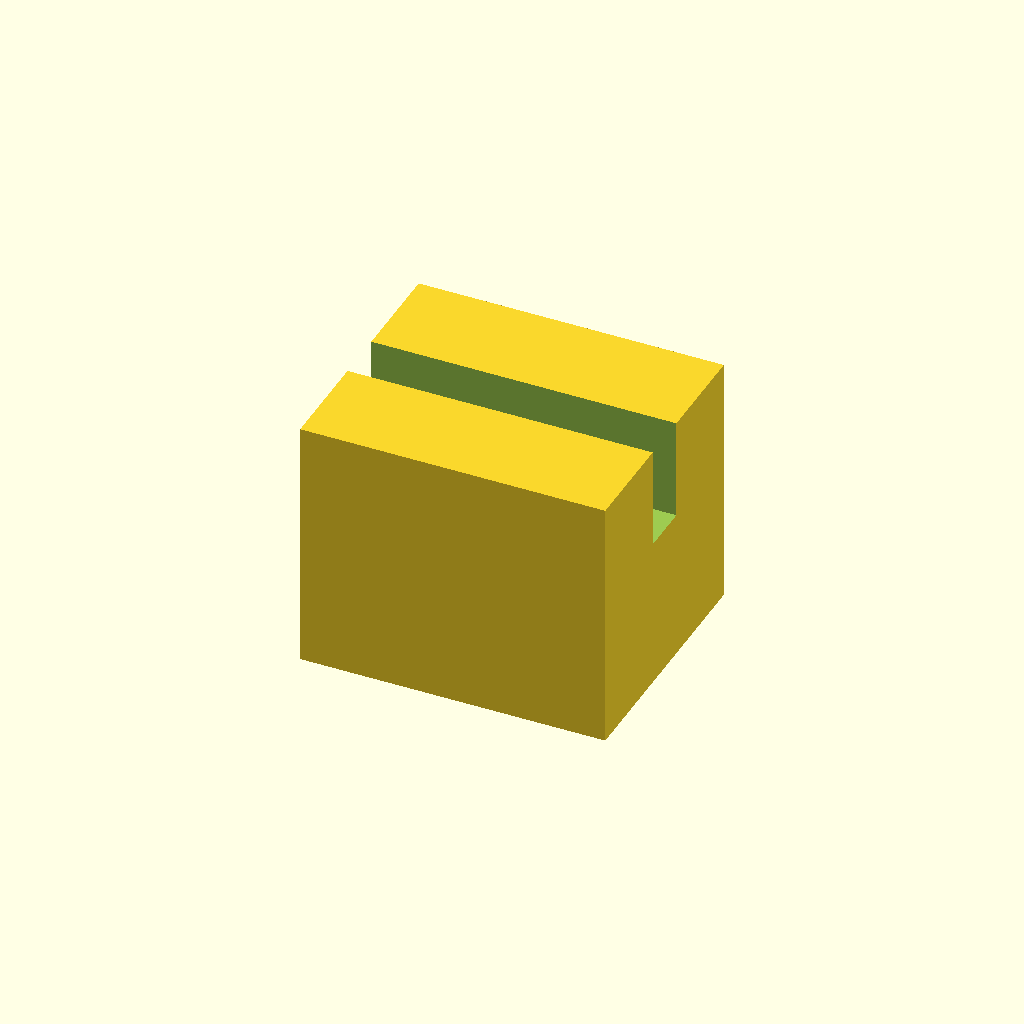
Cell 1 — every parameter at its default value.
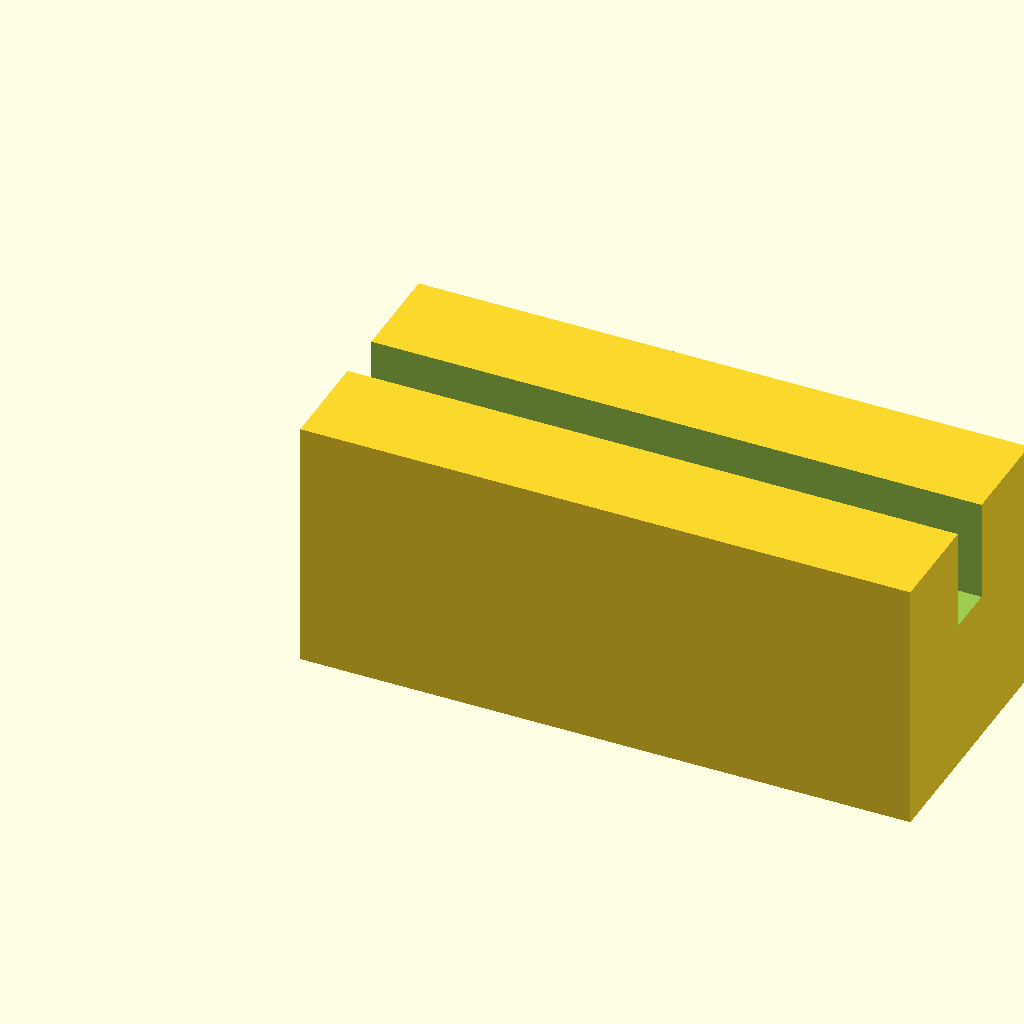
Cell 2: block_l = 24 (everything else at default).
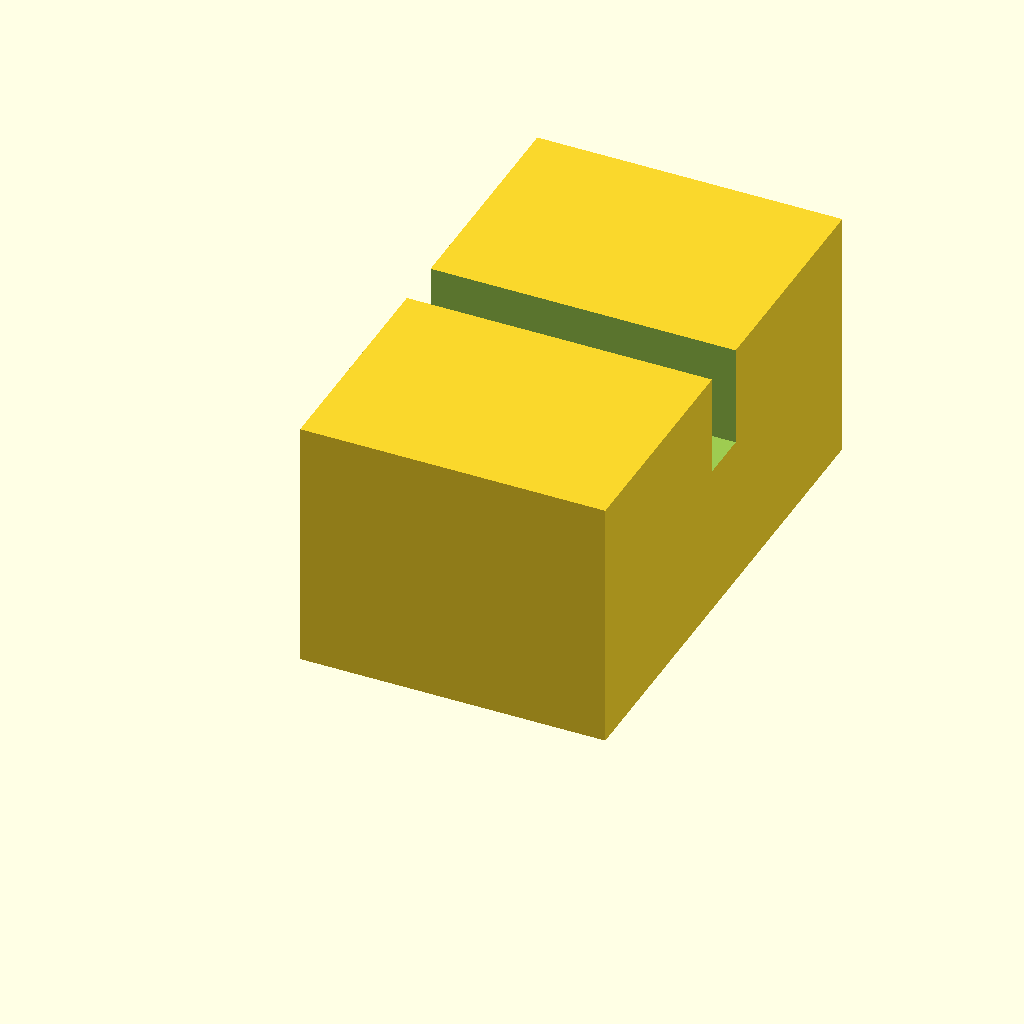
Cell 3 — block_w set to 20, the other parameters unchanged.
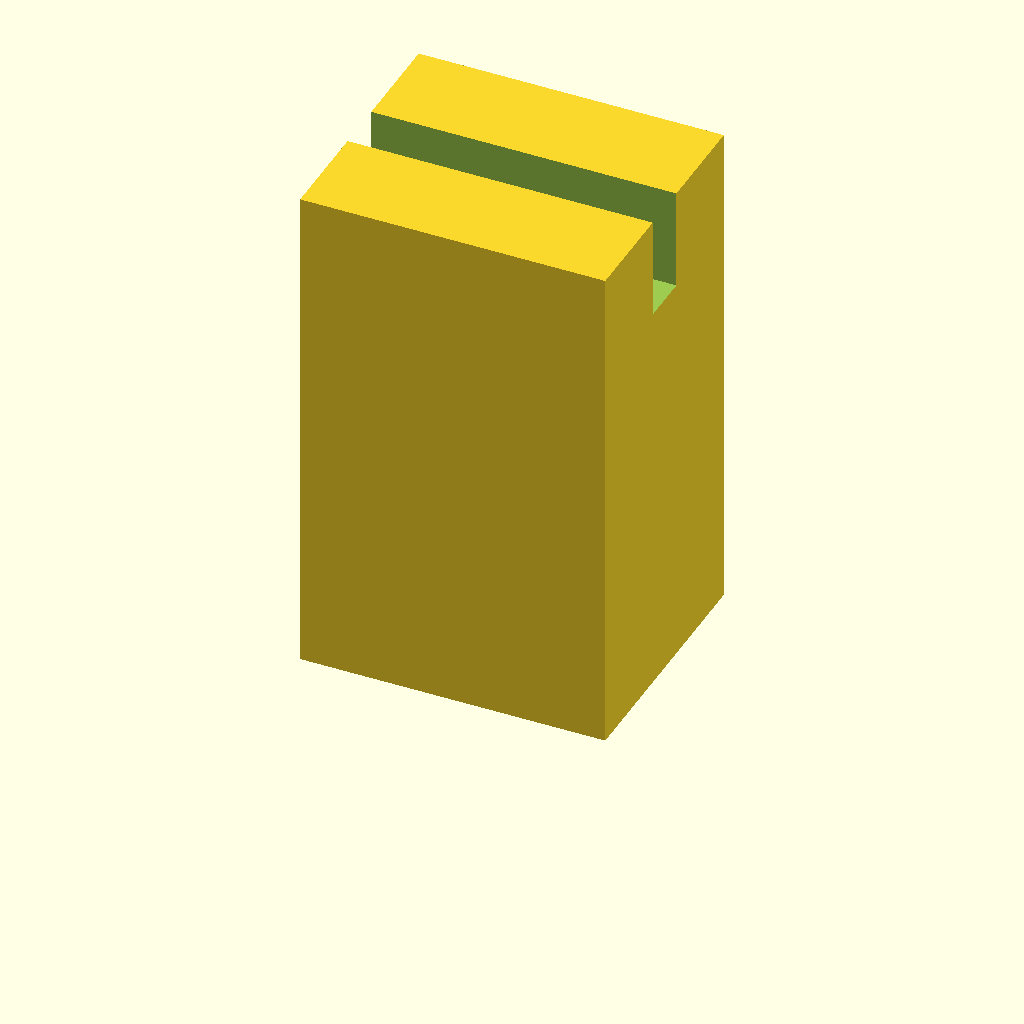
Cell 4: block_h = 20 (everything else at default).
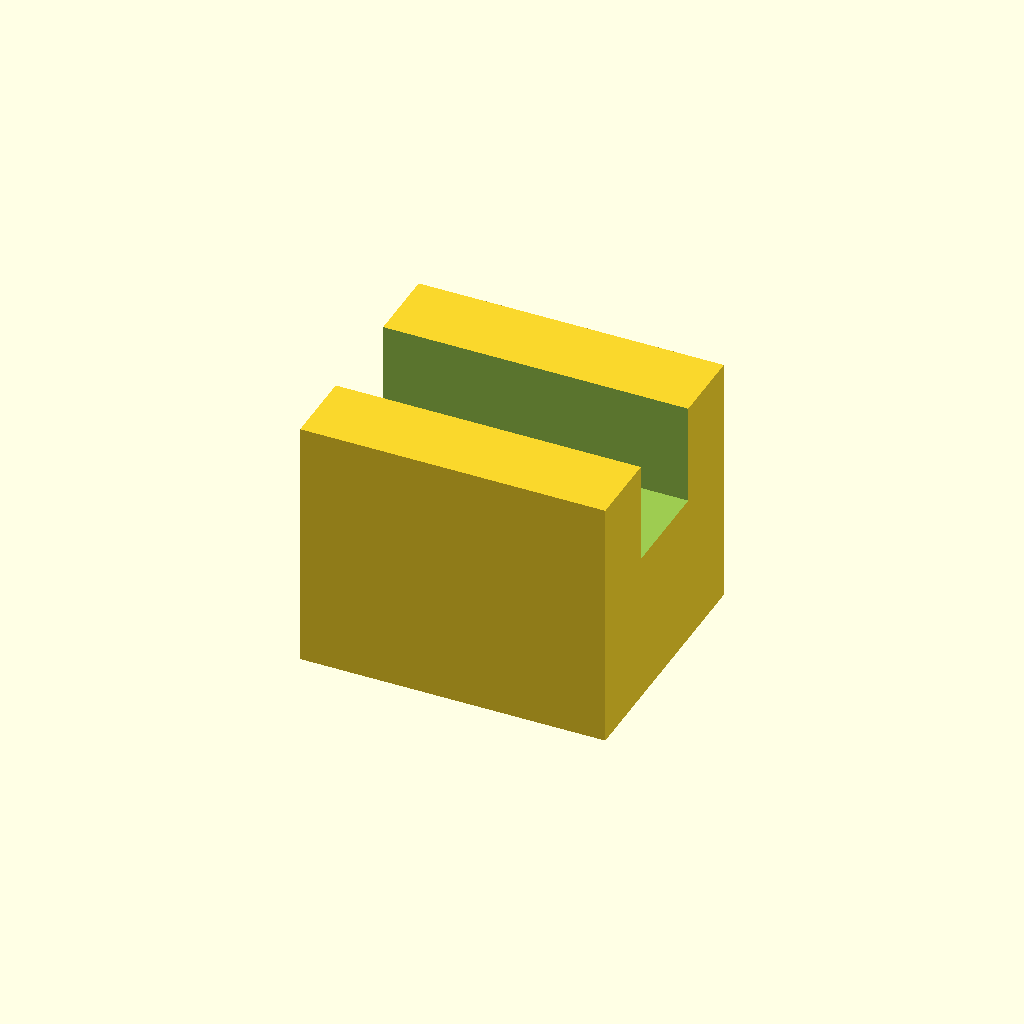
Cell 5: the same model with slot_w = 4.
All cells are drawn from one camera (rotation 55°, 0°, 25°, orthographic, colour scheme Cornfield), so only the parameter changes between them.
Source of the model, optional_data/data/scale1/microfeatures/part_0104.scad:
$fn = 32;

// ----------------------------------------------------------------------
// Micro clip: slotted block, 5-20 mm class
// ----------------------------------------------------------------------

// --- parameters (mm) ---
block_l = 12;             // block length, X
block_w = 10;             // block width, Y
block_h = 10;             // block height, Z
slot_w = 2;               // slot width
slot_d = 4;               // slot depth from the top

difference() {
  cube([block_l, block_w, block_h]);
  translate([-1, block_w / 2 - slot_w / 2, block_h - slot_d])
    cube([block_l + 2, slot_w, slot_d + 1]);
}
Customizer parameters (derived from the source; name, type, default, range or options):
block_l: number, default 12
block_w: number, default 10
block_h: number, default 10
slot_w: number, default 2
slot_d: number, default 4
